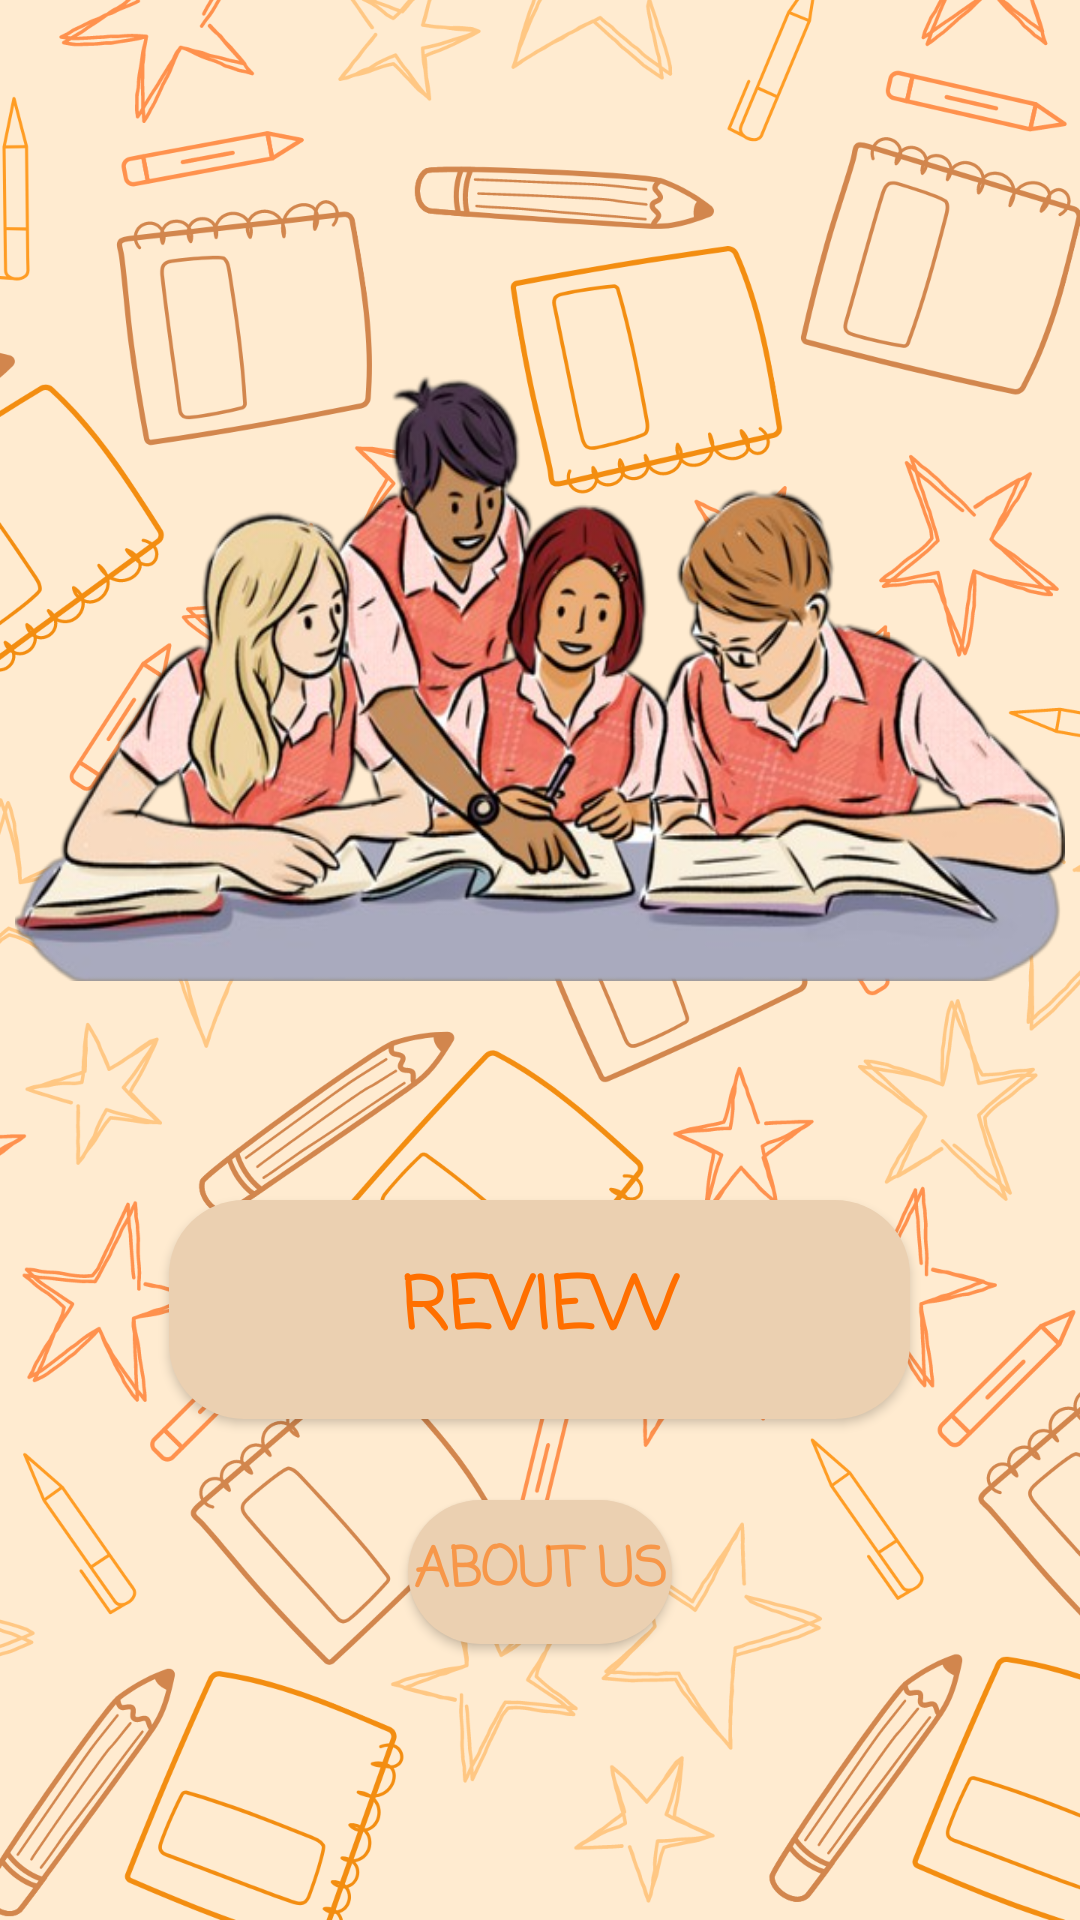

This screen was rendered from an Android layout file. Write that file and the resources it references.
<!-- AndroidManifest.xml: application theme Theme.Seryoso_na_REKAP -->
<!-- res/layout/activity_main.xml -->
<?xml version="1.0" encoding="utf-8"?>
<RelativeLayout xmlns:android="http://schemas.android.com/apk/res/android"
    xmlns:app="http://schemas.android.com/apk/res-auto"
    xmlns:tools="http://schemas.android.com/tools"
    android:layout_width="match_parent"
    android:layout_height="match_parent"
    tools:context=".MainActivity"
    android:background="@drawable/new_new_background">

    <ImageView
        android:layout_width="350dp"
        android:layout_height="207dp"
        android:layout_centerHorizontal="true"
        android:layout_marginTop="120dp"
        android:background="@drawable/nobg_ppl"
        android:contentDescription=" " />

    <Button
        android:id="@+id/Review_btn"
        android:layout_width="247dp"
        android:layout_height="73dp"
        android:layout_centerHorizontal="true"
        android:layout_marginTop="400dp"
        android:background="@drawable/bg"
        android:fontFamily="casual"
        android:text="Review"
        android:textColor="#FF6F00"
        android:textSize="24dp"
        android:textStyle="bold" />

    <Button
        android:id="@+id/AboutUs_btn"
        android:layout_width="wrap_content"
        android:layout_height="wrap_content"
        android:layout_centerHorizontal="true"
        android:layout_marginTop="500dp"
        android:background="@drawable/bg"
        android:fontFamily="casual"
        android:text="about us"
        android:textColor="#95FF6F00"
        android:textSize="18dp"
        android:textStyle="bold" />


</RelativeLayout>
<!-- resources referenced by this layout -->
<resources>
  <!-- drawable bg (drawable) -->
  <?xml version="1.0" encoding="utf-8"?>
  <shape xmlns:android="http://schemas.android.com/apk/res/android">
      <solid android:color="@color/nav"/>
      <corners android:radius="25dp"/>
  </shape>
  <!-- drawable new_new_background: png bitmap (drawable, 583540 bytes) -->
  <!-- drawable nobg_ppl: png bitmap (drawable, 266374 bytes) -->
  <style name="Theme.Seryoso_na_REKAP" parent="Theme.MaterialComponents.DayNight.NoActionBar">
          
          <item name="colorPrimary">@color/purple_500</item>
          <item name="colorPrimaryVariant">@color/purple_700</item>
          <item name="colorOnPrimary">@color/white</item>
          
          <item name="colorSecondary">@color/teal_200</item>
          <item name="colorSecondaryVariant">@color/teal_700</item>
          <item name="colorOnSecondary">@color/black</item>
          
          <item name="android:statusBarColor">?attr/colorPrimaryVariant</item>
          
      </style>
  <color name="nav">#EBD0B1</color>
  <color name="purple_500">#FFFFFF</color>
  <color name="purple_700">#FF3700B3</color>
  <color name="white">#FFFFFFFF</color>
  <color name="teal_200">#FF03DAC5</color>
  <color name="teal_700">#FF018786</color>
  <color name="black">#FF000000</color>
</resources>
